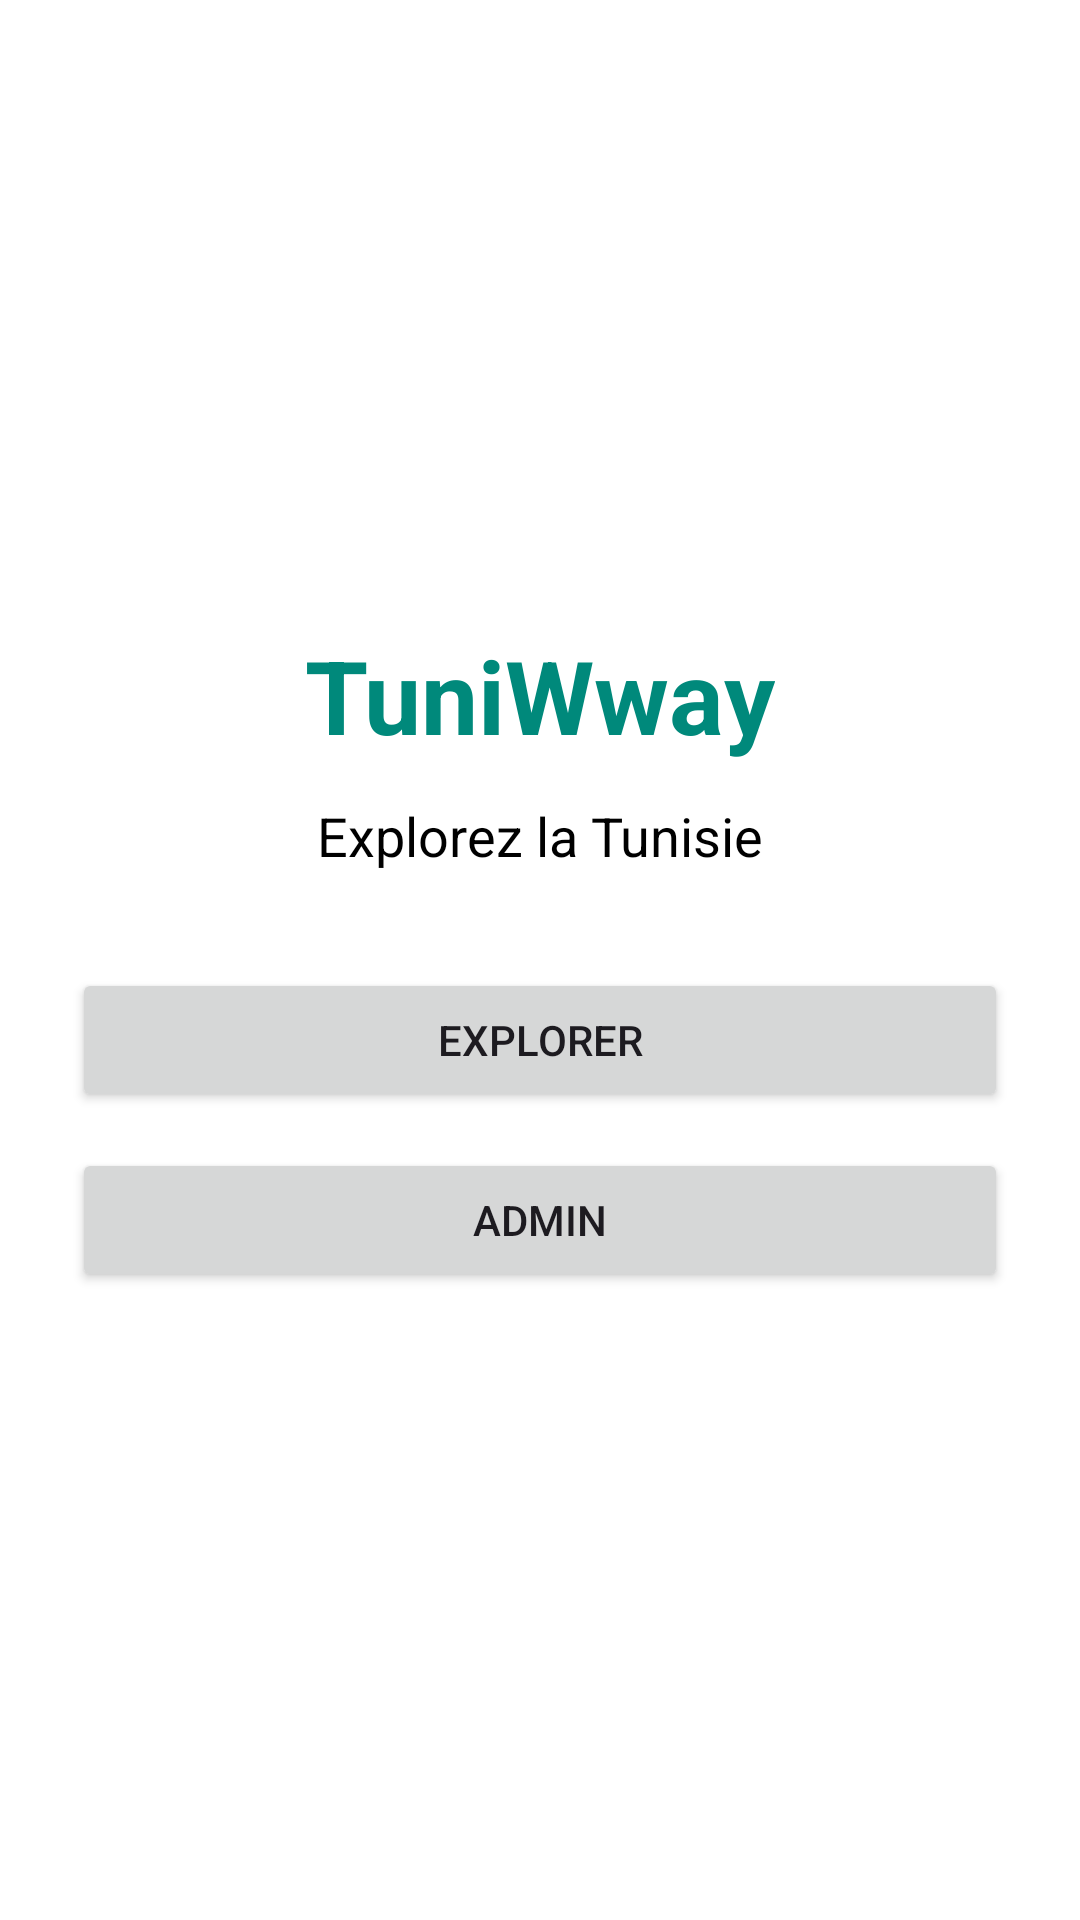

Here is an Android app screen rendered from its layout file. Give the layout XML and the strings, colors and styles it references.
<!-- AndroidManifest.xml: application theme Theme.TuniWwayAndroid -->
<!-- res/layout/activity_main.xml -->
<?xml version="1.0" encoding="utf-8"?>
<LinearLayout xmlns:android="http://schemas.android.com/apk/res/android"
    android:id="@+id/main"
    android:layout_width="match_parent"
    android:layout_height="match_parent"
    android:orientation="vertical"
    android:gravity="center"
    android:padding="24dp"
    android:background="#FFFFFF">

    <TextView
        android:layout_width="wrap_content"
        android:layout_height="wrap_content"
        android:text="TuniWway"
        android:textSize="34sp"
        android:textStyle="bold"
        android:textColor="#00897B"
        android:layout_marginBottom="12dp" />

    <TextView
        android:layout_width="wrap_content"
        android:layout_height="wrap_content"
        android:text="Explorez la Tunisie"
        android:textSize="18sp"
        android:textColor="#000000"
        android:layout_marginBottom="32dp" />

    <Button
        android:id="@+id/btnExplore"
        android:layout_width="match_parent"
        android:layout_height="wrap_content"
        android:text="Explorer" />

    <Button
        android:id="@+id/btnAdmin"
        android:layout_width="match_parent"
        android:layout_height="wrap_content"
        android:text="Admin"
        android:layout_marginTop="12dp" />

</LinearLayout>
<!-- resources referenced by this layout -->
<resources>
  <style name="Theme.TuniWwayAndroid" parent="Base.Theme.TuniWwayAndroid" />
  <style name="Base.Theme.TuniWwayAndroid" parent="Theme.Material3.DayNight.NoActionBar">
          
          
      </style>
</resources>
